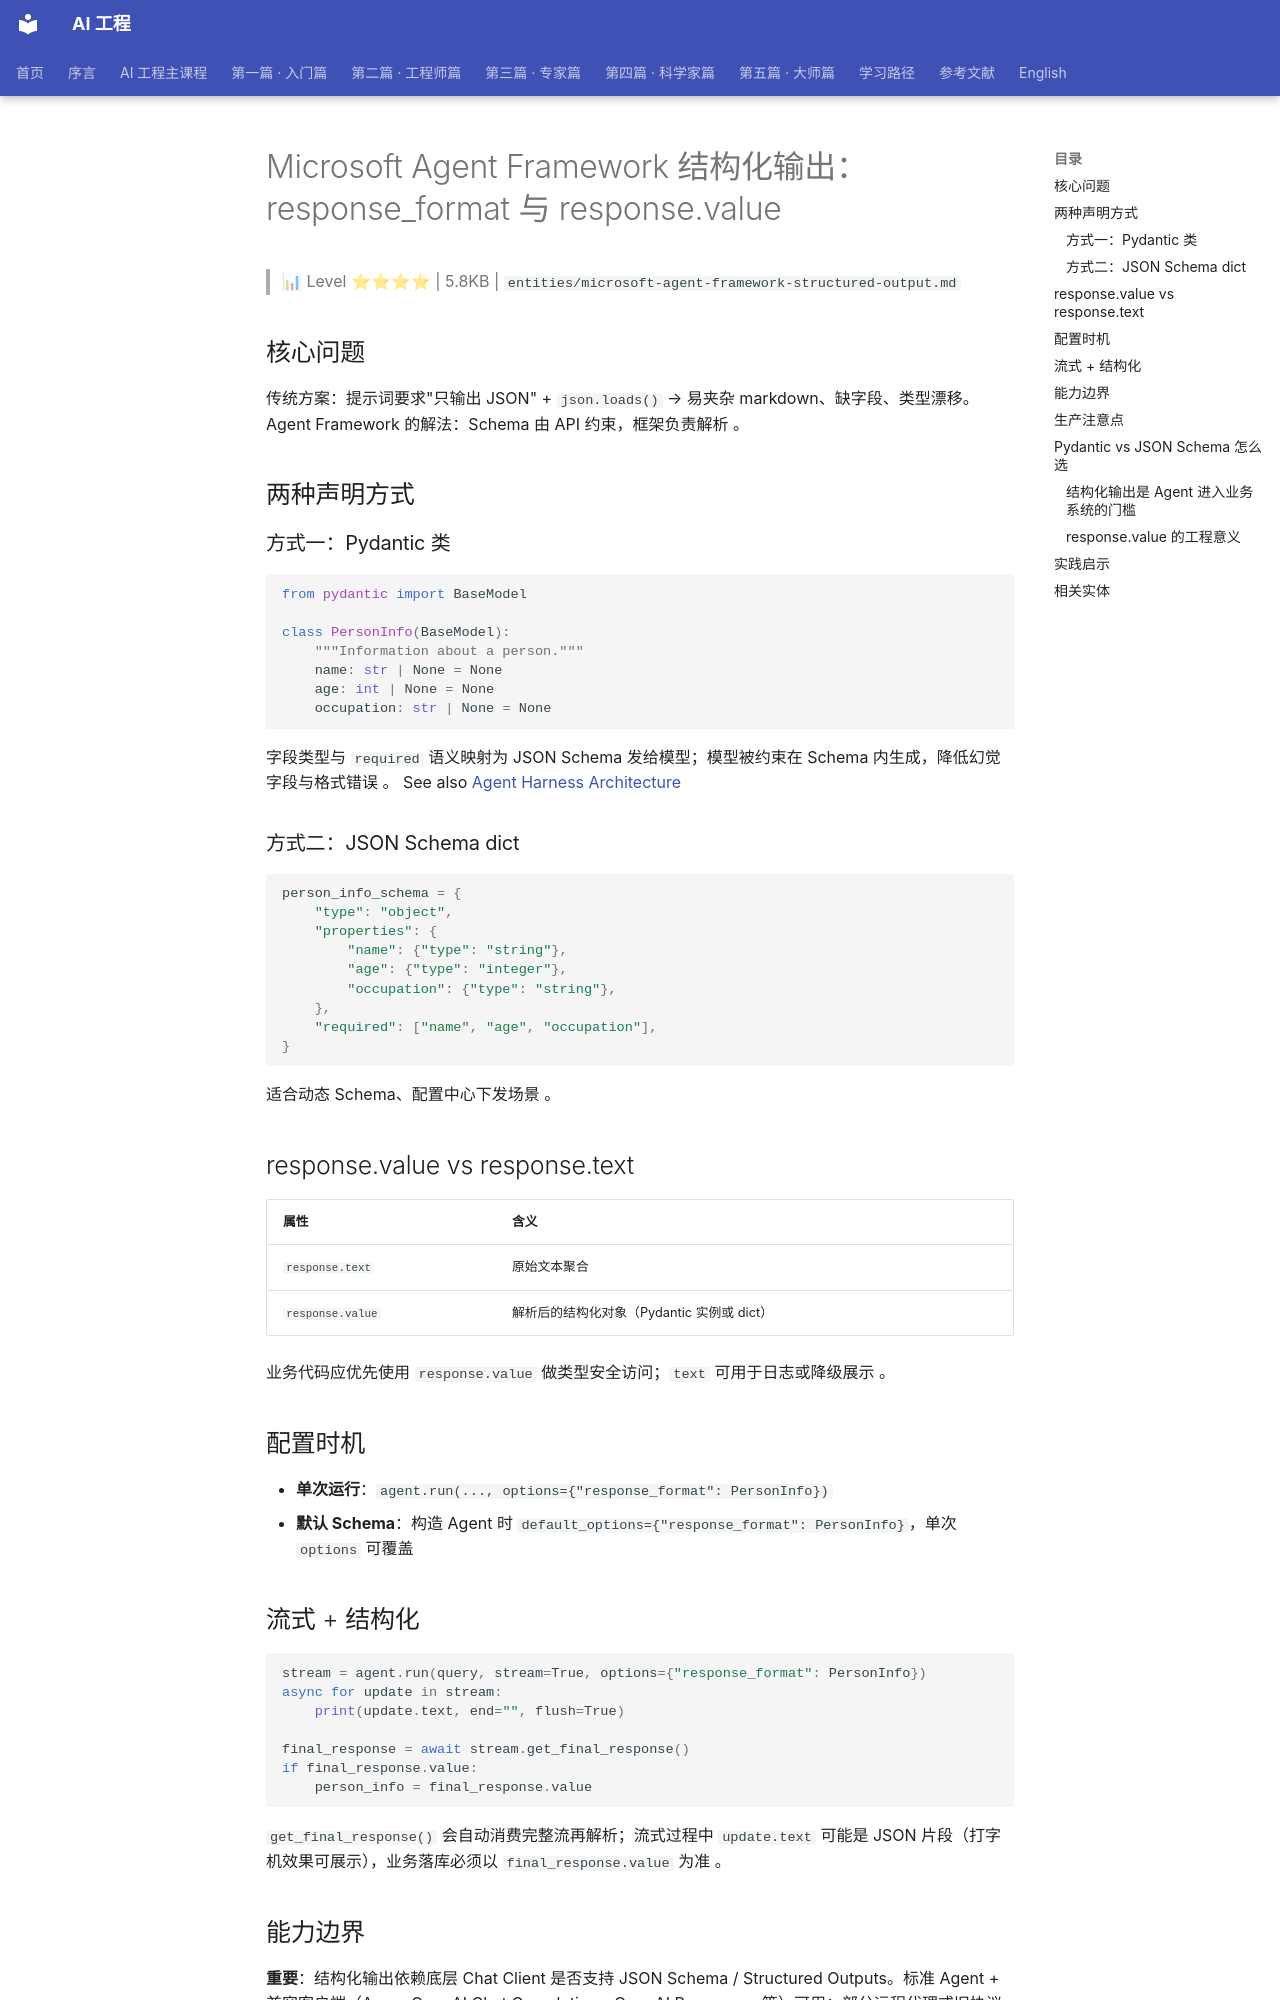

repository: QianJinGuo/wiki-book · page: ch03/056-microsoft-agent-framework-response-format-response-value.html · generator: mkdocs

# Microsoft Agent Framework 结构化输出：response_format 与 response.value

> 📊 Level ⭐⭐⭐⭐ | 5.8KB | `entities/microsoft-agent-framework-structured-output.md`

## 核心问题
传统方案：提示词要求"只输出 JSON" + `json.loads()` → 易夹杂 markdown、缺字段、类型漂移。Agent Framework 的解法：Schema 由 API 约束，框架负责解析 。

## 两种声明方式

### 方式一：Pydantic 类
```python
from pydantic import BaseModel

class PersonInfo(BaseModel):
    """Information about a person."""
    name: str | None = None
    age: int | None = None
    occupation: str | None = None
```
字段类型与 `required` 语义映射为 JSON Schema 发给模型；模型被约束在 Schema 内生成，降低幻觉字段与格式错误 。 See also [Agent Harness Architecture](https://github.com/QianJinGuo/wiki-public/blob/main/entities/agent-harness-architecture.md)

### 方式二：JSON Schema dict
```python
person_info_schema = {
    "type": "object",
    "properties": {
        "name": {"type": "string"},
        "age": {"type": "integer"},
        "occupation": {"type": "string"},
    },
    "required": ["name", "age", "occupation"],
}
```
适合动态 Schema、配置中心下发场景 。

## response.value vs response.text
| 属性 | 含义 |
|------|------|
| `response.text` | 原始文本聚合 |
| `response.value` | 解析后的结构化对象（Pydantic 实例或 dict） |

业务代码应优先使用 `response.value` 做类型安全访问；`text` 可用于日志或降级展示 。

## 配置时机
- **单次运行**：`agent.run(..., options={"response_format": PersonInfo})`
- **默认 Schema**：构造 Agent 时 `default_options={"response_format": PersonInfo}`，单次 `options` 可覆盖

## 流式 + 结构化
```python
stream = agent.run(query, stream=True, options={"response_format": PersonInfo})
async for update in stream:
    print(update.text, end="", flush=True)

final_response = await stream.get_final_response()
if final_response.value:
    person_info = final_response.value
```
`get_final_response()` 会自动消费完整流再解析；流式过程中 `update.text` 可能是 JSON 片段（打字机效果可展示），业务落库必须以 `final_response.value` 为准 。
